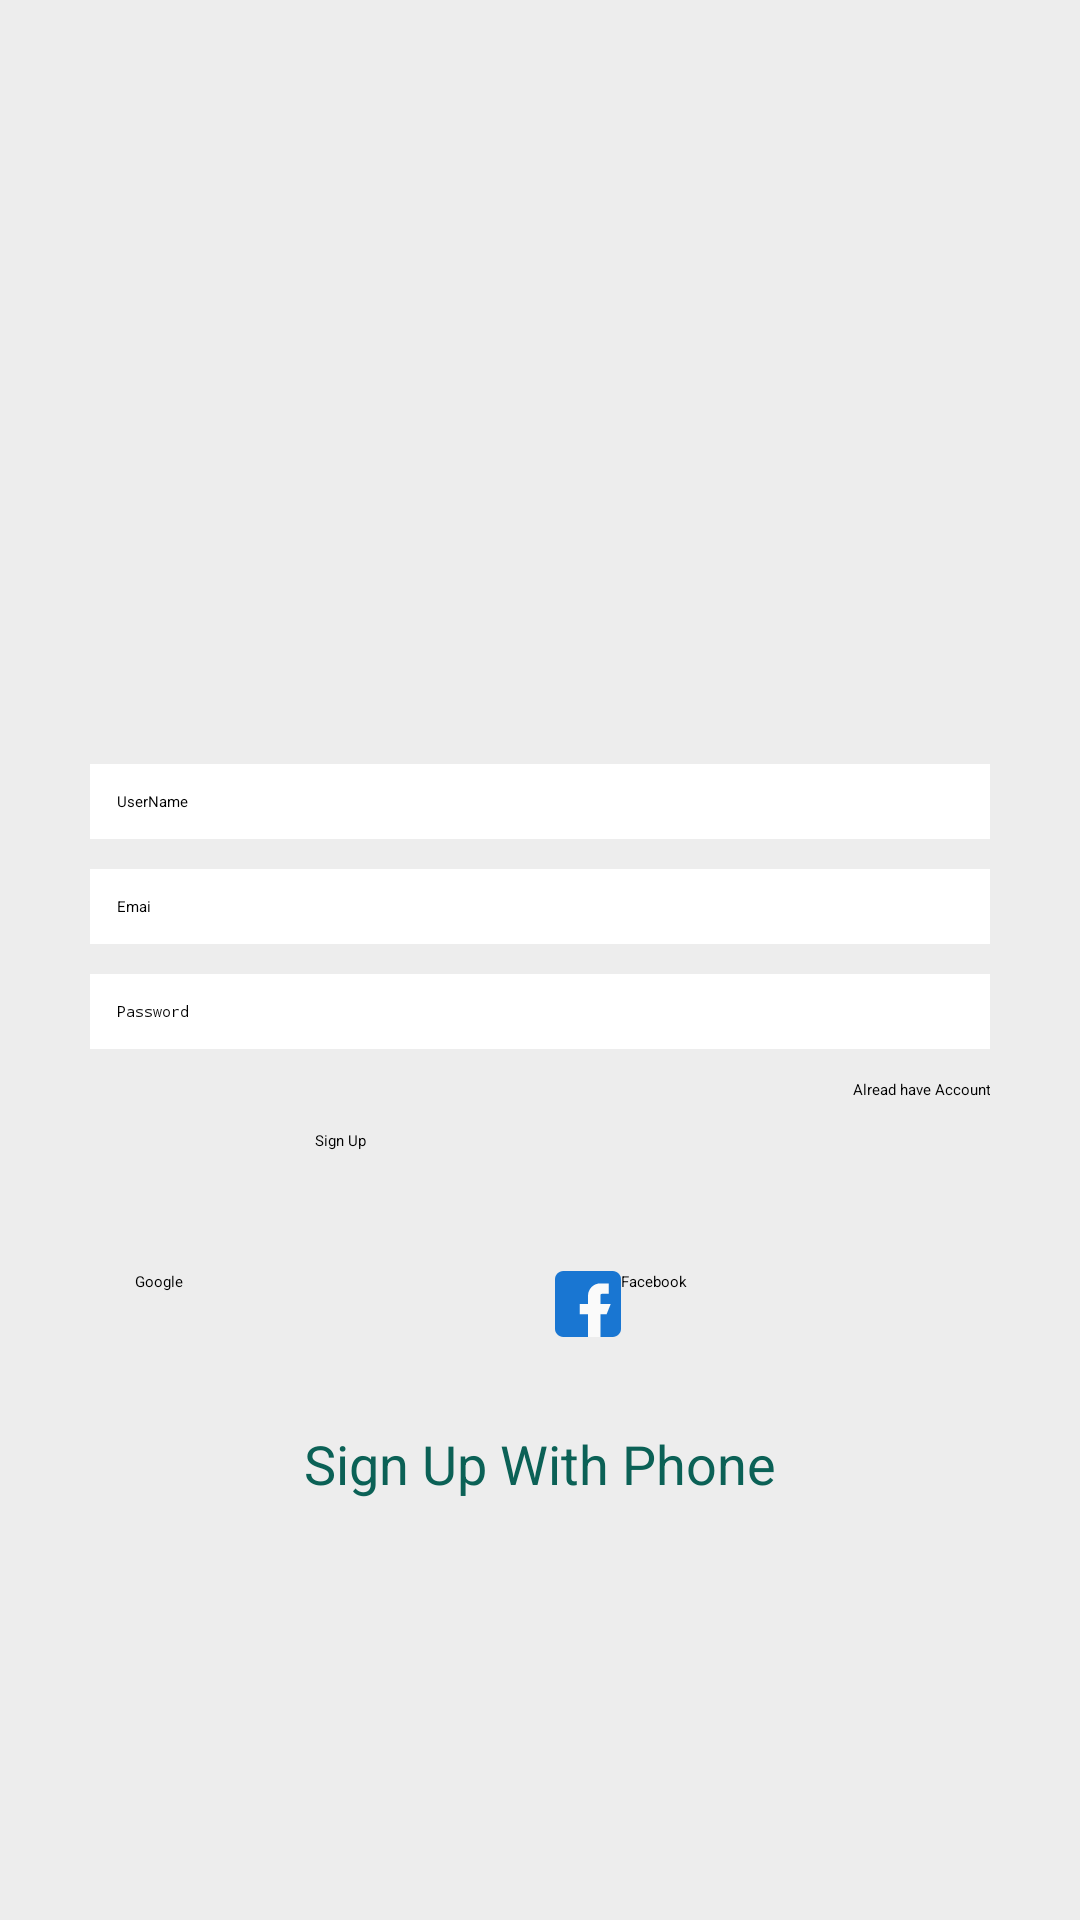

Android layout source for this screen:
<!-- AndroidManifest.xml: application theme Theme.WhatsApp -->
<!-- res/layout/activity_sign_up.xml -->
<?xml version="1.0" encoding="utf-8"?>
<LinearLayout xmlns:android="http://schemas.android.com/apk/res/android"
    xmlns:app="http://schemas.android.com/apk/res-auto"
    xmlns:tools="http://schemas.android.com/tools"
    android:layout_width="match_parent"
    android:layout_height="match_parent"
    android:background="@color/lightGrey"
    android:gravity="center"
    android:orientation="vertical"
    tools:context=".SignUpActivity"


    >

    <LinearLayout
        android:layout_width="match_parent"
        android:layout_height="wrap_content"

        android:layout_marginStart="30dp"
        android:layout_marginLeft="30dp"
        android:layout_marginEnd="30dp"
        android:layout_marginRight="30dp"
        android:gravity="center_horizontal"

        android:orientation="vertical"
        >

        <ImageView
            android:id="@+id/imageView2"
            android:layout_width="100dp"
            android:layout_height="100dp"
            android:layout_marginStart="30dp"
            android:layout_marginLeft="30dp"
            android:layout_marginEnd="30dp"
            android:layout_marginRight="30dp"
            android:foregroundGravity="center"
            app:srcCompat="@drawable/ic_whatsapp"
            tools:ignore="VectorDrawableCompat" />

        <EditText
            android:id="@+id/etUserName"
            android:layout_width="match_parent"
            android:layout_height="wrap_content"
            android:layout_marginTop="15dp"
            android:layout_marginBottom="10dp"
            android:background="@color/white"
            android:ems="10"
            android:hint="UserName"
            android:inputType="textPersonName"
            android:padding="9dp" />

        <EditText
            android:id="@+id/etEmail"
            android:layout_width="match_parent"
            android:layout_height="wrap_content"
            android:layout_marginBottom="10dp"
            android:background="@color/white"
            android:ems="10"
            android:hint="Emai"
            android:inputType="textEmailAddress"
            android:padding="9dp" />

        <EditText
            android:id="@+id/etPassword"
            android:layout_width="match_parent"
            android:layout_height="wrap_content"
            android:layout_marginBottom="10dp"
            android:background="@color/white"
            android:ems="10"
            android:hint="Password"
            android:inputType="textPassword"
            android:padding="9dp" />

        <TextView
            android:id="@+id/tvAlreadyAccount"
            android:layout_width="wrap_content"
            android:layout_height="wrap_content"
            android:layout_gravity="right"
            android:gravity="right"
            android:text="Alread have Account" />

        <Button
            android:id="@+id/btn_signUp"
            android:layout_width="150dp"
            android:layout_height="wrap_content"
            android:layout_marginTop="10dp"
            android:text="Sign Up" />

        <LinearLayout
            android:layout_width="match_parent"
            android:layout_height="match_parent"
            android:layout_marginTop="25dp"
            android:orientation="horizontal">

            <Button
                android:id="@+id/btn_google"
                android:layout_width="wrap_content"
                android:layout_height="wrap_content"
                android:layout_marginEnd="4dp"
                android:layout_marginRight="4dp"
                android:layout_weight="1"
                android:drawableLeft="@drawable/googleg_standard_color_18"
                android:padding="15dp"
                android:text="Google"
                android:textColor="@color/black"
                app:backgroundTint="@color/white"
                app:cornerRadius="4dp" />

            <Button
                android:id="@+id/btn_fb"
                android:layout_width="wrap_content"
                android:layout_height="wrap_content"
                android:layout_marginStart="4dp"
                android:layout_marginLeft="4dp"
                android:layout_weight="1"
                android:drawableLeft="@drawable/ic_facebook"
                android:padding="15dp"
                android:text="Facebook"
                app:backgroundTint="@color/fb_color"
                app:cornerRadius="4dp" />
        </LinearLayout>

        <TextView
            android:id="@+id/signUpPhone"
            android:layout_width="wrap_content"
            android:layout_height="wrap_content"
            android:layout_marginTop="15dp"
            android:text="Sign Up With Phone"
            android:textColor="@color/colorPrimary"
            android:textSize="18sp" />

    </LinearLayout>



</LinearLayout>
<!-- resources referenced by this layout -->
<resources>
  <color name="black">#FF000000</color>
  <color name="colorPrimary">#0b6156</color>
  <color name="fb_color">#3c5793</color>
  <color name="lightGrey">#EDEDED</color>
  <color name="white">#FFFFFFFF</color>
  <!-- drawable ic_facebook (drawable) -->
  <vector android:height="22dp" android:viewportHeight="512"
      android:viewportWidth="512" android:width="22dp" xmlns:android="http://schemas.android.com/apk/res/android">
      <path android:fillColor="#1976D2" android:pathData="M448,0H64C28.704,0 0,28.704 0,64v384c0,35.296 28.704,64 64,64h384c35.296,0 64,-28.704 64,-64V64C512,28.704 483.296,0 448,0z"/>
      <path android:fillColor="#FAFAFA" android:pathData="M432,256h-80v-64c0,-17.664 14.336,-16 32,-16h32V96h-64l0,0c-53.024,0 -96,42.976 -96,96v64h-64v80h64v176h96V336h48L432,256z"/>
  </vector>
</resources>
